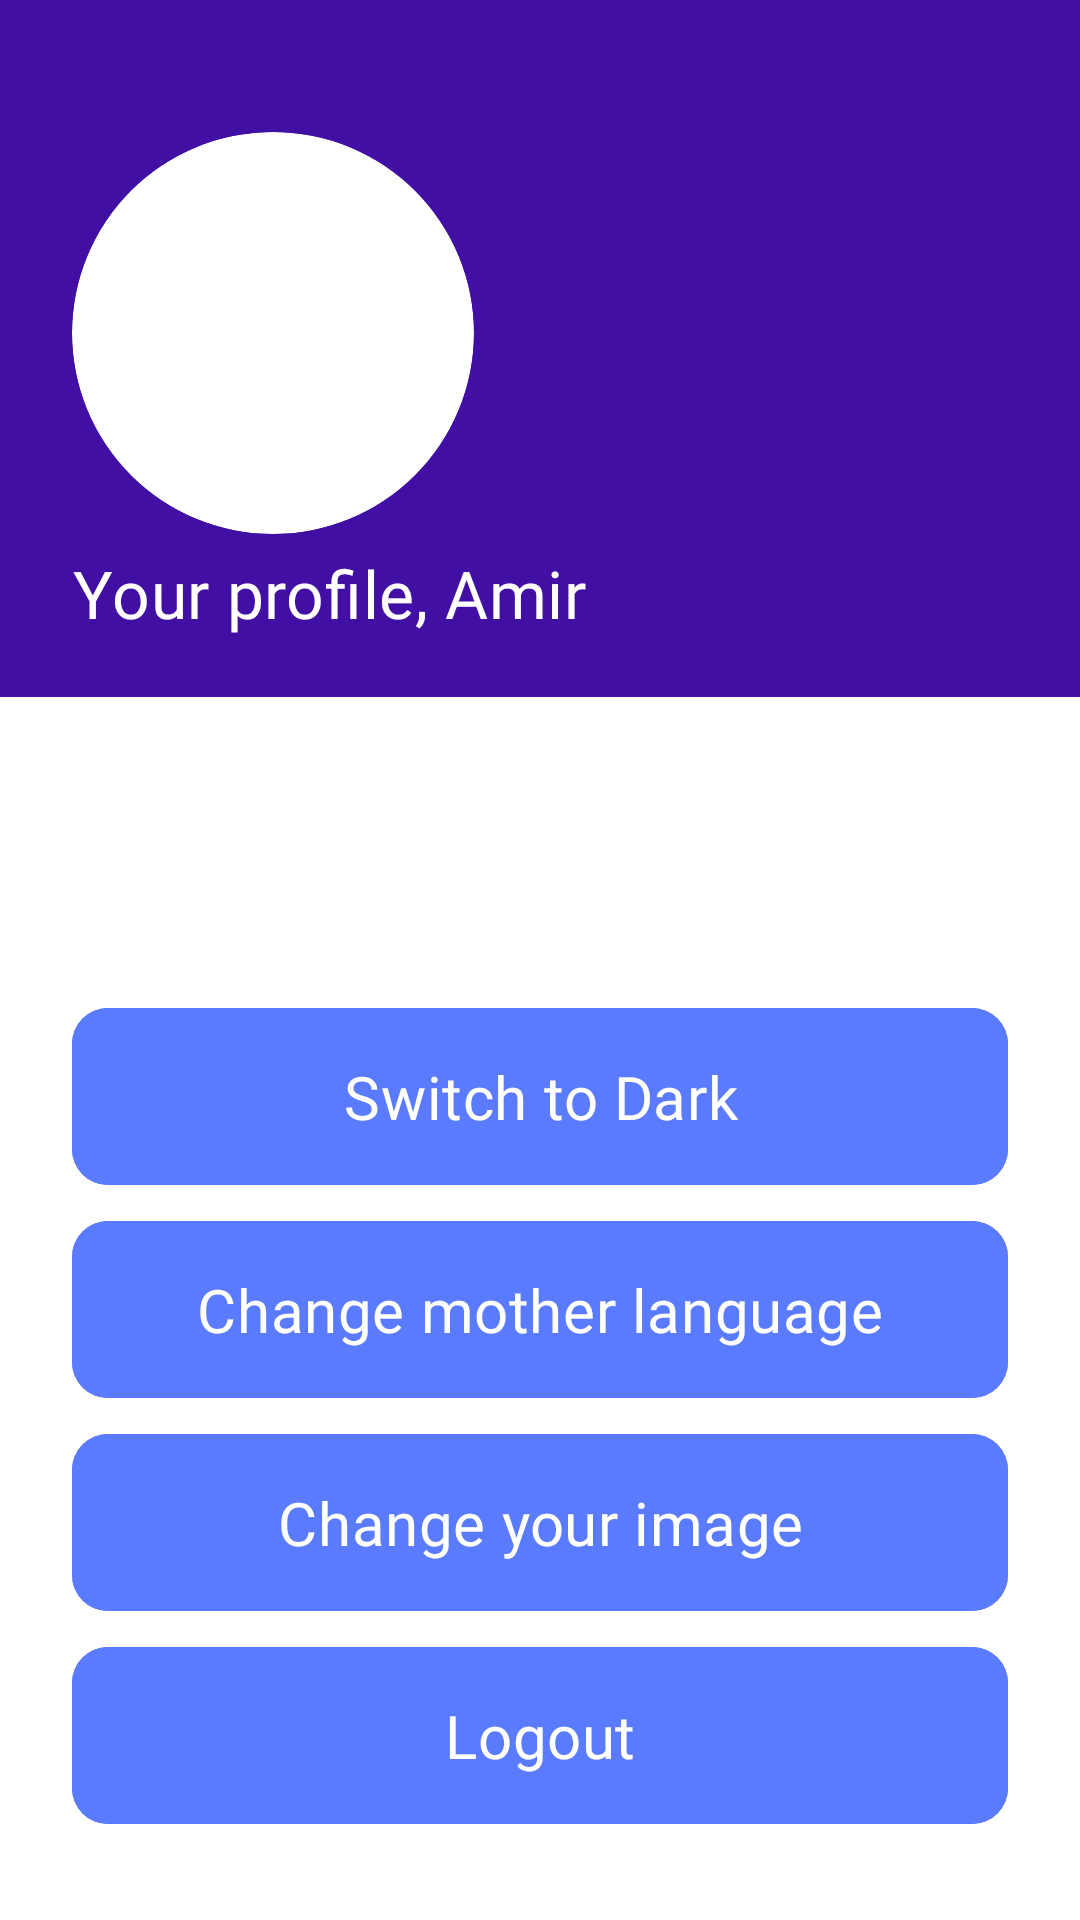

Reconstruct the res/layout file that produces this screen, plus the resources it refers to.
<!-- AndroidManifest.xml: application theme Theme.LaunguageApp -->
<!-- res/layout/fragment_profile.xml -->
<?xml version="1.0" encoding="utf-8"?>
<androidx.constraintlayout.widget.ConstraintLayout xmlns:android="http://schemas.android.com/apk/res/android"
    xmlns:app="http://schemas.android.com/apk/res-auto"
    xmlns:tools="http://schemas.android.com/tools"
    android:layout_width="match_parent"
    android:layout_height="match_parent"
    android:background="@color/background"
    tools:context=".presentation.profile.ProfileFragment">

    <LinearLayout
        android:id="@+id/toolbarContainer"
        android:layout_width="match_parent"
        android:layout_height="wrap_content"
        android:background="@color/deep_blue"
        android:orientation="vertical"
        android:paddingHorizontal="24dp"
        android:paddingTop="44dp"
        app:layout_constraintEnd_toEndOf="parent"
        app:layout_constraintStart_toStartOf="parent"
        app:layout_constraintTop_toTopOf="parent">

        <com.google.android.material.card.MaterialCardView
            android:layout_width="134dp"
            android:layout_height="134dp"
            app:cardCornerRadius="200dp"
            app:cardElevation="0dp">

            <ImageView
                android:id="@+id/profileImage"
                android:layout_width="match_parent"
                android:layout_height="match_parent"
                android:scaleType="centerCrop" />
        </com.google.android.material.card.MaterialCardView>

        <TextView
            style="@style/h5_text"
            android:layout_width="wrap_content"
            android:layout_height="wrap_content"
            android:layout_marginTop="5dp"
            android:layout_marginBottom="20dp"
            android:text="Your profile, Amir"
            android:textColor="@color/white" />
    </LinearLayout>

    <com.google.android.material.button.MaterialButton
        android:id="@+id/switchModeBt"
        style="@style/button"
        android:layout_width="match_parent"
        android:layout_height="wrap_content"
        android:layout_marginHorizontal="24dp"
        android:text="@string/switch_to_dark"
        app:layout_constraintBottom_toTopOf="@id/changeLanguageBt" />

    <com.google.android.material.button.MaterialButton
        android:id="@+id/changeLanguageBt"
        style="@style/button"
        android:layout_width="match_parent"
        android:layout_height="wrap_content"
        android:layout_marginHorizontal="24dp"
        android:text="@string/change_mother_language"
        app:layout_constraintBottom_toTopOf="@id/changeImageBt" />

    <com.google.android.material.button.MaterialButton
        android:id="@+id/changeImageBt"
        style="@style/button"
        android:layout_width="match_parent"
        android:layout_height="wrap_content"
        android:layout_marginHorizontal="24dp"
        android:text="@string/change_your_image"
        app:layout_constraintBottom_toTopOf="@id/logoutBt" />

    <com.google.android.material.button.MaterialButton
        android:id="@+id/logoutBt"
        style="@style/button"
        android:layout_width="match_parent"
        android:layout_height="wrap_content"
        android:layout_marginHorizontal="24dp"
        android:layout_marginTop="30dp"
        android:layout_marginBottom="26dp"
        android:text="@string/logout"
        app:layout_constraintBottom_toBottomOf="parent" />

</androidx.constraintlayout.widget.ConstraintLayout>
<!-- resources referenced by this layout -->
<resources>
  <color name="background">#FFFFFFFF</color>
  <color name="deep_blue">#410FA3</color>
  <color name="white">#FFFFFFFF</color>
  <string name="change_mother_language">Change mother language</string>
  <string name="change_your_image">Change your image</string>
  <string name="logout">Logout</string>
  <string name="switch_to_dark">Switch to Dark</string>
  <style name="button">
          <item name="android:fontFamily">@font/fredoka_medium</item>
          <item name="android:textSize">20sp</item>
          <item name="android:outlineProvider">none</item>
          <item name="android:lineHeight">24dp</item>
          <item name="android:textAllCaps">false</item>
          <item name="android:backgroundTint">@color/blue</item>
          <item name="android:textColor">@color/white</item>
          <item name="cornerRadius">12dp</item>
          <item name="android:letterSpacing">0.01</item>
          <item name="android:textAlignment">center</item>
          <item name="android:paddingVertical">16dp</item>
      </style>
  <style name="h5_text">
          <item name="android:fontFamily">@font/fredoka_medium</item>
          <item name="android:textSize">22sp</item>
          <item name="android:lineHeight">28dp</item>
          <item name="android:textColor">@color/text_color</item>
          <item name="android:letterSpacing">0.01</item>
          <item name="android:textAlignment">center</item>
      </style>
  <style name="Theme.LaunguageApp" parent="Base.Theme.LaunguageApp" />
  <color name="blue">#5B7BFE</color>
  <color name="text_color">#080E1E</color>
  <style name="Base.Theme.LaunguageApp" parent="Theme.MaterialComponents.DayNight.NoActionBar">
          
          
          <item name="android:windowSplashScreenBackground">@color/deep_blue</item>
          <item name="android:windowSplashScreenAnimatedIcon">@mipmap/ic_launcher_round</item>
      </style>
</resources>
